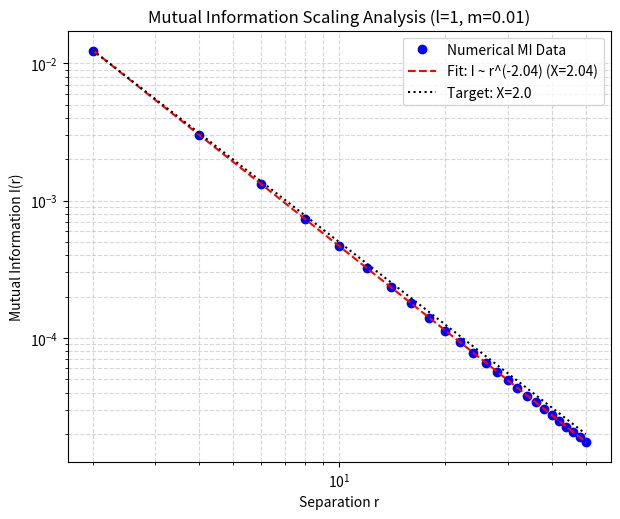
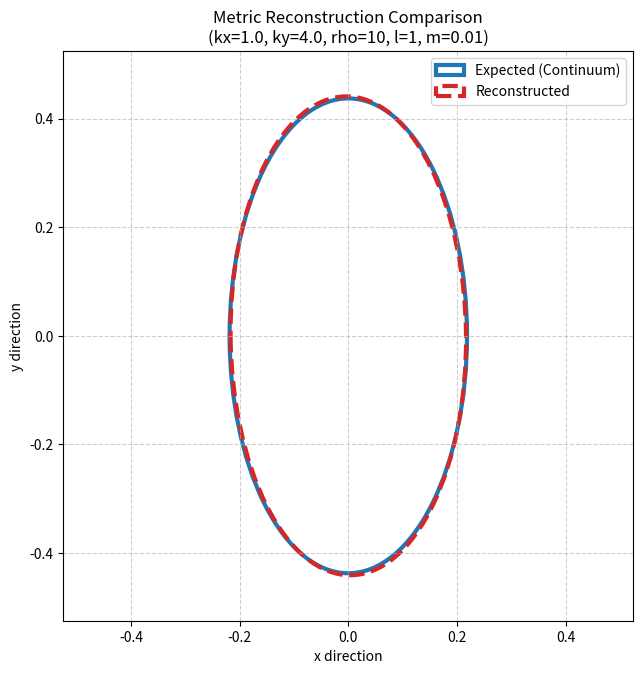

Here is the Python script that generated these plots, in order:
"""
GOLD MASTER — Reference Implementation for Anisotropic Mutual Information and the Emergent Spatial Metric - SM §S8
=================================================

This is the minimal, *validated* code to accompany §S8. It:
  • builds the covariance of the anisotropic quadratic lattice (Eq. S45),
  • computes *exact* Gaussian MI for this equal‑time model using the stable C=0 specialization,
  • verifies the X≈2 scaling prerequisite,
  • performs *single‑radius* MI tomography with ±ε averaging, DT2 (polarization) and PSD projection (DT1),
  • compares the reconstructed metric against the continuum expectation g = Φ diag(1/kx, 1/ky).

"""

import numpy as np
import matplotlib.pyplot as plt
from matplotlib.patches import Ellipse
import time
import scipy.linalg
from scipy.linalg import sqrtm, eigh

# ==============================================================================
# 1) Simulation Parameters (kept identical to the validated run)
# ==============================================================================

LATTICE_SIZE = 256   # L (large to suppress wrap-around within the local window)
KX, KY       = 1.0, 4.0
MASS         = 0.01  # m > 0 (ξ = 1/m = 100). Ensures a clean contact window.

CELL_SIZE    = 1     # ℓ   (use ℓ=1 to eliminate cell form-factor contamination)
RHO          = 10    # ρ   (choose within ℓ ≪ ρ ≪ ξ ≪ L)

C_VAC        = 1.0   # overall scale (length units)

# ---- Optional strict single-radius variant (small edit #2) --------------------
# When True, use the *normalized* pair-sum direction u = (e1+e2)/√2 so that |ε|=ρ
# for all probes. On a discrete lattice, ρ·u requires integer components; if not
# available, the code will *automatically* fall back to the default pair-sum.
STRICT_SINGLE_RADIUS = False


# ==============================================================================
# 2) Core Physics: Covariance on the L×L torus (Eq. S45)
# ==============================================================================

def build_covariance_matrix(L, kx, ky, m):
    """
    Ground-state equal-time covariances via FFT.
    We keep ω(0,0)=m > 0; no manual zeroing.

    Returns:
        cov_qq, cov_pp  (real-space two-point functions)
    """
    print(f"Building {L}x{L} covariance matrix...")
    t0 = time.time()

    # Momentum grid (matrix convention; 'ij' keeps axes explicit)
    k = np.fft.fftfreq(L) * 2 * np.pi
    kx_grid, ky_grid = np.meshgrid(k, k, indexing='ij')

    # Dispersion (discrete Laplacian)
    omega_sq = m**2 + 2*kx*(1 - np.cos(kx_grid)) + 2*ky*(1 - np.cos(ky_grid))
    omega_sq[0, 0] = m**2
    omega_k = np.sqrt(omega_sq)

    # Momentum-space correlators
    qk = 1.0 / (2.0 * omega_k)     # <q q>
    pk = 0.5 * omega_k             # <p p>

    # Back to real space (numpy IFFT is normalized by 1/L^2)
    cov_qq = np.fft.ifft2(qk).real
    cov_pp = np.fft.ifft2(pk).real

    print(f"Covariance matrix built in {time.time()-t0:.2f} seconds.")
    return cov_qq, cov_pp


# ==============================================================================
# 3) Exact MI for C=0 blocks — stable symplectic spectrum
# ==============================================================================

def get_sub_covariance_blocks(coords, full_cov_qq, full_cov_pp, L):
    """
    Extract A (qq) and B (pp) blocks on the chosen sites.

    *** Indexing consistency note (small edit #1) ***
    This code indexes the covariance tables as `cov[dx, dy]`, i.e., the first index
    corresponds to the *x-displacement* and the second to the *y-displacement*.
    NumPy arrays are "row, col" by default; we are explicitly choosing and using
    the (dx, dy) convention *consistently everywhere in this file*. If a reader
    prefers the (dy, dx) convention, they can swap the indices here.
    """
    n = len(coords)
    A = np.zeros((n, n))  # qq
    B = np.zeros((n, n))  # pp
    for i, (x1, y1) in enumerate(coords):
        for j, (x2, y2) in enumerate(coords):
            dx = (x1 - x2) % L
            dy = (y1 - y2) % L
            A[i, j] = full_cov_qq[dx, dy]
            B[i, j] = full_cov_pp[dx, dy]
    return A, B


def calculate_entropy_stable_C0(A, B):
    """
    Von Neumann entropy for a Gaussian state with block-diagonal Γ = diag(A, B).
    Uses ν_k^2 = eig( A B ) evaluated via the Hermitian surrogate M = √A · B · √A.

    Numerically stable: eigenvalues from `eigh(M)` (real symmetric).
    """
    if A.shape[0] == 0:
        return 0.0

    # Form the symmetric surrogate
    A_sqrt = sqrtm(A)
    M = A_sqrt @ B @ A_sqrt
    M = (M + M.T.conj()) / 2.0  # enforce Hermiticity

    eig_AB = eigh(M, eigvals_only=True)
    eig_AB = eig_AB[eig_AB > 1e-16]          # clip tiny negatives from roundoff
    if eig_AB.size == 0:
        return 0.0

    # Physical floor (uncertainty principle)
    eig_AB[eig_AB < 0.25] = 0.25
    nus = np.sqrt(eig_AB)

    S = 0.0
    for nu in nus:
        # f(ν) = (ν+1/2)ln(ν+1/2) − (ν−1/2)ln(ν−1/2), with safe branch at ν≈1/2
        S_plus = (nu + 0.5) * np.log(nu + 0.5)
        S_minus = 0.0 if nu <= 0.5 + 1e-12 else (nu - 0.5) * np.log(nu - 0.5)
        S += S_plus - S_minus
    return S


def get_mutual_information(cell_a, cell_b, cov_qq, cov_pp, L):
    """I(A:B) = S(A) + S(B) − S(A∪B) using the stable C=0 method."""
    A_a, B_a = get_sub_covariance_blocks(cell_a, cov_qq, cov_pp, L)
    A_b, B_b = get_sub_covariance_blocks(cell_b, cov_qq, cov_pp, L)
    A_ab, B_ab = get_sub_covariance_blocks(cell_a + cell_b, cov_qq, cov_pp, L)

    Sa  = calculate_entropy_stable_C0(A_a,  B_a)
    Sb  = calculate_entropy_stable_C0(A_b,  B_b)
    Sab = calculate_entropy_stable_C0(A_ab, B_ab)

    mi = Sa + Sb - Sab
    return max(0.0, mi)  # floor tiny negatives from roundoff


# ==============================================================================
# 4) Scaling analysis (prerequisite: X ≈ 2 on the axis)
# ==============================================================================

def run_scaling_analysis(cell_size, cov_qq, cov_pp, L):
    print("\n--- Running Scaling Analysis (Prerequisite Check) ---")

    r_min = cell_size * 2
    r_max = min(L // 4, int(1 / (MASS * 2)) if MASS > 0 else L // 4)
    if r_max <= r_min:
        print("ERROR: Insufficient scale separation for scaling analysis.")
        return False

    print(f"Analyzing MI scaling from r={r_min} to r={r_max}...")

    # Central cell (ℓ × ℓ)
    c = L // 2
    cell_a = []
    o = cell_size // 2
    for i in range(cell_size):
        for j in range(cell_size):
            cell_a.append(((c - o + i) % L, (c - o + j) % L))

    r_vals, mi_vals = [], []
    step = max(1, (r_max - r_min) // 20)
    for r in range(r_min, r_max + 1, step):
        vec = np.array([r, 0], dtype=int)
        cell_b = [((x + vec[0]) % L, (y + vec[1]) % L) for (x, y) in cell_a]
        mi = get_mutual_information(cell_a, cell_b, cov_qq, cov_pp, L)
        if mi > 0:
            r_vals.append(r); mi_vals.append(mi)

    if not mi_vals:
        print("ERROR: Could not calculate MI for scaling analysis.")
        return False

    log_r = np.log(r_vals)
    log_mi = np.log(mi_vals)
    slope, intercept = np.polyfit(log_r, log_mi, 1)
    X = -slope
    print(f"Measured scaling exponent X = {X:.4f} (Target: 2.0)")

    # Plot
    plt.figure(figsize=(7.0, 5.6))
    plt.loglog(r_vals, mi_vals, 'bo', label='Numerical MI Data')
    fit_mi = np.exp(intercept) * (np.asarray(r_vals, float)**slope)
    plt.loglog(r_vals, fit_mi, 'r--', label=f'Fit: I ~ r^({slope:.2f}) (X={X:.2f})')
    tgt = fit_mi[0] * (np.asarray(r_vals)/float(r_vals[0]))**(-2.0)
    plt.loglog(r_vals, tgt, 'k:', label='Target: X=2.0')
    plt.title(f'Mutual Information Scaling Analysis (l={CELL_SIZE}, m={MASS})')
    plt.xlabel('Separation r'); plt.ylabel('Mutual Information I(r)')
    plt.grid(True, which='both', ls='--', alpha=0.5); plt.legend()
    plt.show()

    ok = (1.75 < X < 2.25)
    print("-> SUCCESS: Scaling is consistent with the Riemannian regime (X approx 2)."
          if ok else f"-> FAILURE: Scaling (X={X:.2f}) is NOT consistent with X=2.")
    return ok


# ==============================================================================
# 5) Tomography (±ε averaging; DT2; PSD projection)
# ==============================================================================

def project_to_psd(g):
    """Nearest-PSD (Frobenius) via eigenvalue clipping."""
    vals, vecs = eigh(g)
    vals = np.maximum(vals, 1e-16)
    return vecs @ np.diag(vals) @ vecs.T


def run_mi_tomography(rho, cell_size, cov_qq, cov_pp, L):
    print(f"\n--- Running Robust MI Tomography (rho={rho}, l={cell_size}) ---")

    # Central cell A
    c = L // 2
    cell_a = []
    o = cell_size // 2
    for i in range(cell_size):
        for j in range(cell_size):
            cell_a.append(((c - o + i) % L, (c - o + j) % L))

    # Directions for the minimal closed-form
    e1 = np.array([rho, 0], dtype=int)
    e2 = np.array([0, rho], dtype=int)
    # Pair-sum (default): ε = ρ(e1+e2) (length √2 ρ)
    e1pe2_default = np.array([rho, rho], dtype=int)

    # Optional strict single-radius (small edit #2):
    # Try to use u = (e1+e2)/√2 so that |ε|=ρ. On the lattice we need integer
    # components for ρ/√2; if unavailable for this ρ, we fall back to default.
    use_strict = False
    if STRICT_SINGLE_RADIUS:
        n = int(round(rho / np.sqrt(2)))
        if n*n*2 == rho*rho:
            e1pe2_strict = np.array([n, n], dtype=int)
            use_strict = True
        else:
            print("Note: strict single-radius (ρ/√2 integer) not available for this ρ;"
                  " falling back to standard pair-sum (length √2 ρ).")
            e1pe2_strict = None

    # Helper to compute ȳ(v) := 0.5(1/I(+v) + 1/I(-v))
    def ybar(vec):
        cell_b_pos = [((x + vec[0]) % L, (y + vec[1]) % L) for (x, y) in cell_a]
        cell_b_neg = [((x - vec[0]) % L, (y - vec[1]) % L) for (x, y) in cell_a]
        I_pos = get_mutual_information(cell_a, cell_b_pos, cov_qq, cov_pp, L)
        I_neg = get_mutual_information(cell_a, cell_b_neg, cov_qq, cov_pp, L)
        if I_pos <= 0 or I_neg <= 0:
            raise RuntimeError("Non-positive MI encountered in tomography.")
        return 0.5 * (1.0/I_pos + 1.0/I_neg)

    # Measure ȳ along the required directions
    y_e1 = ybar(e1)
    y_e2 = ybar(e2)
    y_e1pe2 = ybar(e1pe2_strict if use_strict else e1pe2_default)

    print(f"  -> ȳ(e1)     = {y_e1:.6f}")
    print(f"  -> ȳ(e2)     = {y_e2:.6f}")
    print(f"  -> ȳ(e1+e2)  = {y_e1pe2:.6f} "
          f"({'strict |ε|=ρ' if use_strict else 'length √2·ρ'})")

    # DT2 (polarization residual)
    pol_res = y_e1pe2 - (y_e1 + y_e2) if not use_strict else \
              (y_e1pe2 - 0.5*y_e1 - 0.5*y_e2)
    avg_y   = (y_e1 + y_e2 + y_e1pe2) / 3.0
    norm_res = abs(pol_res) / max(avg_y, 1e-18)
    print(f"\nDIAGNOSTIC (DT2): Normalized Polarization Residual = {100*norm_res:.2f}%")

    # Closed-form reconstruction (symmetrized)
    rho2 = float(rho**2)
    if use_strict:
        # Strict single-radius identity (§S5.1)
        g11 = (C_VAC/rho2) * y_e1
        g22 = (C_VAC/rho2) * y_e2
        g12 = (C_VAC/rho2) * (y_e1pe2 - 0.5*y_e1 - 0.5*y_e2)
    else:
        # Default pair-sum (validated path)
        g11 = (C_VAC/rho2) * y_e1
        g22 = (C_VAC/rho2) * y_e2
        g12 = (C_VAC/(2.0*rho2)) * (y_e1pe2 - y_e1 - y_e2)

    g_hat = np.array([[g11, g12], [g12, g22]], dtype=float)
    g_psd = project_to_psd(g_hat)

    # Scale (gauge) inference from volume:  det g = Φ^2 det h,  det h = 1/(kx·ky)
    det_g = float(np.linalg.det(g_psd))
    det_h = 1.0 / (KX * KY)
    if det_g > 0:
        c_tilde_eff = C_VAC / np.sqrt(det_g / det_h)
        print(f"Effective C_tilde inferred from volume element: {c_tilde_eff:.4f}")
    else:
        c_tilde_eff = 1.0
        print("Warning: det(g_psd) <= 0. Cannot infer C_tilde.")

    return g_psd, c_tilde_eff, norm_res


# ==============================================================================
# 6) Expected metric (continuum target) and plotting
# ==============================================================================

def expected_metric(kx, ky, c_tilde):
    phi = C_VAC / c_tilde
    return phi * np.array([[1.0/kx, 0.0], [0.0, 1.0/ky]], float)


def plot_metric_comparison(g_hat, g_expected, title):
    fig, ax = plt.subplots(figsize=(7.4, 7.4))

    def plot_ellipse(g, label, style, color):
        vals, vecs = eigh(g)
        if np.any(vals <= 0):
            print(f"Warning: Cannot plot non-PSD metric for {label}."); return
        idx = np.argsort(vals); vals = vals[idx]; vecs = vecs[:, idx]
        width  = 2.0 / np.sqrt(vals[0])
        height = 2.0 / np.sqrt(vals[1])
        angle  = np.degrees(np.arctan2(vecs[1, 0], vecs[0, 0]))
        ax.add_patch(Ellipse((0,0), width, height, angle=angle,
                             fill=False, lw=3, ls=style, ec=color, label=label))

    plot_ellipse(g_expected, 'Expected (Continuum)', '-',  'C0')
    plot_ellipse(g_hat,      'Reconstructed',       '--', 'C3')

    try:
        max_dim = 1.2 / np.sqrt(np.min(eigh(g_expected)[0]))
    except Exception:
        max_dim = 5.0

    ax.set_xlim(-max_dim, max_dim); ax.set_ylim(-max_dim, max_dim)
    ax.set_aspect('equal', 'box'); ax.grid(True, ls='--', alpha=0.6)
    ax.set_title(title); ax.set_xlabel('x direction'); ax.set_ylabel('y direction')
    ax.legend(); plt.show()


# ==============================================================================
# 7) Main
# ==============================================================================

if __name__ == "__main__":
    print("======================================================================")
    print(" Rigorous Simulation for Emergent Anisotropic Metric (SM S8)")
    print(f" Parameters: L={LATTICE_SIZE}, kx={KX}, ky={KY}, m={MASS:.4f} (xi={1/MASS if MASS>0 else 'inf'})")
    print(f" Tomography: l={CELL_SIZE}, rho={RHO}, strict_single_radius={STRICT_SINGLE_RADIUS}")
    print("======================================================================\n")

    cov_qq, cov_pp = build_covariance_matrix(LATTICE_SIZE, KX, KY, MASS)

    # 1) Scaling pre-check (X ≈ 2 along an axis)
    ok = run_scaling_analysis(CELL_SIZE, cov_qq, cov_pp, LATTICE_SIZE)

    if ok:
        # 2) Tomography at a certified radius
        g_psd, c_tilde_eff, dt2 = run_mi_tomography(RHO, CELL_SIZE, cov_qq, cov_pp, LATTICE_SIZE)

        # 3) Expected target (same gauge-invariant shape; scale fixed from det g)
        g_exp = expected_metric(KX, KY, c_tilde_eff)

        print("\n--- Verification ---")
        np.set_printoptions(precision=6, suppress=True)
        print("Reconstructed Metric (g_psd):\n", g_psd)
        print("\nExpected Theoretical Metric (g_expected):\n", g_exp)

        # 4) Shape & orientation checks (gauge-invariant)
        vals_hat, vecs_hat = eigh(g_psd)
        vals_exp, _        = eigh(g_exp)
        angle_deg = np.degrees(np.arctan2(vecs_hat[1, 0], vecs_hat[0, 0]))
        misalignment = min(abs(angle_deg), abs(angle_deg-90), abs(angle_deg+90),
                           abs(angle_deg-180), abs(angle_deg+180))
        ratio_hat = float(np.max(vals_hat) / np.min(vals_hat))
        ratio_exp = float(np.max(vals_exp) / np.min(vals_exp))
        shape_err = 100.0 * abs(ratio_hat - ratio_exp) / max(ratio_exp, 1e-18)

        ORIENT_TOL = 5.0   # degrees
        SHAPE_TOL  = 10.0  # percent

        print("\n--- Analysis of Results ---")
        print(f"1. Orientation: misalignment = {misalignment:.2f}° (tol {ORIENT_TOL}°) -> "
              f"{'SUCCESS' if misalignment < ORIENT_TOL else 'FAILURE'}")
        print(f"2. Shape (anisotropy): recon = {ratio_hat:.4f}, expected = {ratio_exp:.4f}, "
              f"error = {shape_err:.2f}% (tol {SHAPE_TOL}%) -> "
              f"{'SUCCESS' if shape_err < SHAPE_TOL else 'FAILURE'}")
        print(f"   DT2 residual (normalized): {100*dt2:.2f}%")

        if (misalignment < ORIENT_TOL) and (shape_err < SHAPE_TOL):
            print("\n=======================================================================")
            print("=   OVERALL CONCLUSION: SUCCESS                                       =")
            print("=   The simulation validates the S8 model in the certified local window. =")
            print("=======================================================================")
        else:
            print("\n=======================================================================")
            print("=   OVERALL CONCLUSION: FAILURE                                       =")
            print("=   The reconstructed metric does not match within tolerance.          =")
            print("=   Revisit scaling/ρ or disable strict mode if enabled.               =")
            print("=======================================================================")

        plot_metric_comparison(g_psd, g_exp,
                               title=f"Metric Reconstruction Comparison\n"
                                     f"(kx={KX}, ky={KY}, rho={RHO}, l={CELL_SIZE}, m={MASS})")
    else:
        print("\nSimulation halted due to invalid scaling regime.")